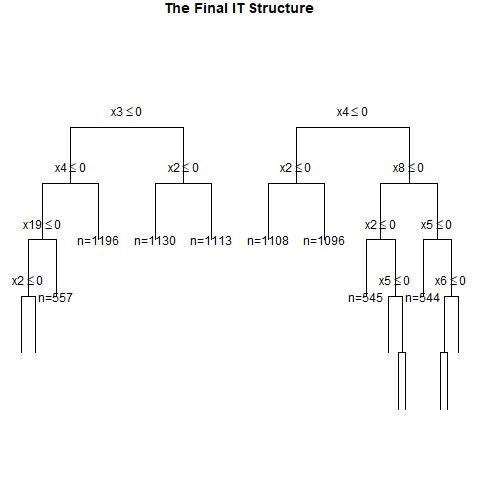

The file beside this chart, header and first rows:
, x1, x2, x3, x4, x5, x6, x7, x8, x9, x10, x11, x12, x13, x14, x15, x16, x17, x18, x19, x20, w, y, CATE
1, 0, 1, 0, 1, 0, 0, 1, 0, 1, 1, 1, 1, 0, 1, 1, 1, 1, 0, 0, 0, 0, 0, 0.2044
2, 0, 0, 0, 1, 1, 0, 1, 0, 0, 1, 1, 1, 1, 1, 0, 1, 1, 0, 0, 1, 1, 0, 0.2044
3, 1, 0, 0, 1, 1, 0, 0, 0, 1, 0, 0, 0, 1, 1, 1, 1, 1, 0, 1, 0, 1, 0, 0.4594
4, 0, 0, 1, 1, 0, 0, 1, 1, 0, 0, 0, 1, 0, 1, 1, 1, 1, 0, 1, 1, 0, 0, 0.2226
5, 0, 1, 1, 1, 1, 0, 0, 1, 1, 0, 1, 1, 0, 0, 1, 0, 0, 1, 1, 1, 1, 1, 0.3443
6, 1, 0, 0, 0, 0, 0, 0, 0, 1, 0, 0, 0, 1, 1, 1, 0, 0, 1, 0, 1, 0, 0, 0.2412
7, 1, 0, 0, 1, 0, 0, 1, 0, 0, 1, 0, 0, 0, 1, 1, 1, 0, 0, 1, 0, 0, 0, 0.4594
8, 0, 0, 0, 1, 0, 0, 0, 1, 0, 0, 0, 1, 1, 0, 1, 1, 0, 1, 0, 0, 1, 0, 0.2044
9, 1, 1, 0, 0, 1, 0, 1, 1, 1, 0, 0, 1, 1, 1, 1, 0, 0, 0, 0, 1, 0, 0, 0.3686
10, 1, 1, 0, 0, 0, 0, 1, 1, 0, 1, 0, 0, 1, 0, 1, 1, 1, 0, 0, 1, 0, 0, 0.3686
11, 1, 0, 1, 1, 0, 0, 0, 0, 0, 1, 1, 1, 1, 1, 1, 0, 1, 1, 0, 1, 0, 0, 0.4594
12, 0, 1, 0, 0, 0, 0, 0, 1, 1, 1, 1, 1, 0, 1, 1, 0, 1, 1, 1, 0, 0, 0, -0.02279
13, 1, 0, 0, 1, 1, 0, 1, 1, 0, 0, 0, 0, 1, 1, 1, 1, 0, 0, 1, 1, 1, 1, 0.2108
14, 1, 0, 0, 1, 0, 0, 0, 1, 1, 0, 0, 1, 0, 0, 0, 0, 0, 0, 0, 0, 0, 0, 0.4946
15, 1, 0, 0, 1, 1, 0, 0, 1, 0, 1, 0, 0, 1, 0, 0, 1, 0, 1, 1, 1, 0, 0, 0.541
16, 1, 1, 0, 0, 1, 0, 1, 0, 0, 0, 0, 0, 1, 1, 0, 0, 1, 1, 1, 0, 1, 1, 0.3686
17, 1, 0, 1, 1, 1, 0, 0, 1, 0, 0, 0, 0, 1, 1, 1, 1, 1, 0, 0, 1, 1, 1, 0.541
18, 1, 1, 0, 1, 0, 1, 0, 0, 1, 0, 0, 0, 1, 1, 1, 1, 0, 0, 0, 1, 1, 1, 0.6936
19, 0, 0, 0, 0, 0, 1, 0, 0, 1, 1, 0, 1, 1, 1, 0, 1, 1, 0, 1, 1, 0, 0, -0.02279
20, 1, 1, 0, 1, 1, 0, 0, 1, 1, 1, 1, 1, 0, 1, 0, 0, 1, 0, 1, 1, 0, 0, 0.541
21, 0, 1, 1, 0, 0, 0, 1, 0, 1, 0, 0, 1, 0, 1, 1, 1, 0, 1, 1, 1, 0, 0, 0.3443
22, 0, 1, 0, 1, 0, 1, 1, 1, 0, 1, 0, 0, 0, 0, 0, 0, 1, 1, 1, 1, 1, 1, 0.2044
23, 0, 1, 0, 0, 0, 0, 0, 0, 1, 1, 0, 0, 0, 0, 0, 0, 0, 1, 0, 0, 0, 0, 0.2906
24, 1, 1, 0, 1, 1, 1, 0, 1, 0, 1, 1, 1, 0, 1, 1, 0, 0, 1, 1, 1, 1, 1, 0.1283
25, 0, 1, 1, 0, 1, 1, 0, 0, 0, 1, 0, 0, 1, 1, 1, 1, 1, 1, 0, 0, 1, 0, 0.3443
26, 0, 0, 1, 1, 1, 0, 0, 1, 1, 0, 1, 1, 1, 0, 1, 1, 1, 0, 0, 0, 0, 0, 0.2226
27, 0, 0, 0, 1, 1, 1, 1, 0, 1, 1, 1, 0, 1, 1, 1, 1, 0, 0, 0, 0, 0, 1, 0.2044
28, 1, 0, 1, 0, 1, 1, 1, 0, 1, 0, 1, 1, 1, 0, 0, 1, 0, 1, 1, 0, 1, 1, 0.2412
29, 1, 0, 0, 1, 0, 0, 1, 0, 1, 1, 1, 0, 0, 1, 0, 1, 0, 1, 0, 1, 1, 0, 0.4594
30, 0, 1, 0, 0, 1, 0, 0, 1, 0, 1, 1, 0, 0, 1, 0, 0, 0, 0, 0, 0, 0, 0, 0.2906
31, 0, 1, 0, 0, 0, 0, 0, 0, 1, 1, 0, 1, 0, 0, 1, 0, 0, 1, 1, 0, 1, 0, -0.02279
32, 1, 0, 1, 0, 1, 0, 1, 1, 0, 1, 0, 1, 1, 1, 0, 0, 0, 1, 0, 1, 0, 1, 0.2412
33, 0, 1, 1, 1, 0, 0, 1, 1, 1, 0, 1, 0, 1, 0, 0, 1, 0, 1, 1, 0, 0, 1, 0.3443
34, 0, 1, 0, 0, 0, 1, 0, 0, 1, 0, 0, 0, 0, 1, 0, 1, 1, 1, 0, 1, 1, 0, 0.2906
35, 1, 0, 1, 0, 1, 1, 1, 1, 1, 0, 0, 0, 1, 0, 0, 0, 1, 0, 0, 1, 0, 1, 0.2412
36, 1, 0, 0, 0, 0, 0, 0, 0, 0, 1, 1, 1, 0, 1, 1, 1, 1, 0, 1, 0, 1, 0, 0.2412
37, 0, 1, 1, 1, 1, 0, 1, 1, 0, 0, 0, 1, 0, 1, 1, 1, 0, 0, 1, 0, 0, 1, 0.3443
38, 1, 0, 0, 1, 1, 1, 1, 1, 0, 0, 0, 1, 1, 0, 1, 0, 0, 1, 1, 0, 1, 1, 0.1283
39, 0, 0, 0, 0, 1, 0, 1, 0, 0, 1, 1, 1, 0, 1, 0, 1, 1, 0, 0, 0, 1, 0, 0.009639
40, 1, 1, 0, 1, 1, 1, 0, 1, 1, 0, 0, 1, 0, 0, 1, 0, 0, 0, 1, 1, 1, 1, 0.1283
41, 1, 1, 0, 1, 1, 1, 0, 1, 1, 0, 0, 1, 0, 1, 0, 1, 1, 1, 0, 0, 1, 1, 0.1283
42, 1, 1, 0, 1, 0, 1, 0, 0, 0, 0, 0, 1, 1, 1, 1, 1, 0, 1, 0, 1, 0, 1, 0.6936
43, 0, 1, 1, 0, 1, 0, 1, 1, 0, 0, 1, 1, 0, 1, 0, 0, 0, 0, 0, 1, 0, 0, 0.3443
44, 1, 1, 1, 1, 0, 0, 1, 1, 0, 1, 0, 1, 1, 1, 1, 0, 0, 1, 1, 0, 0, 0, 0.4946
45, 1, 0, 1, 1, 0, 1, 1, 0, 1, 1, 0, 0, 1, 0, 1, 1, 0, 1, 0, 1, 1, 1, 0.4594
46, 0, 1, 0, 0, 1, 0, 1, 0, 0, 1, 0, 1, 0, 1, 0, 0, 0, 1, 0, 1, 1, 1, 0.2906
47, 1, 1, 0, 0, 1, 0, 0, 0, 1, 1, 1, 0, 1, 1, 1, 1, 0, 0, 0, 1, 1, 0, 0.3686
48, 1, 0, 1, 1, 0, 1, 1, 0, 1, 1, 0, 1, 0, 1, 1, 0, 1, 0, 0, 0, 1, 1, 0.4594
49, 0, 1, 1, 0, 0, 0, 1, 1, 1, 0, 1, 1, 0, 1, 0, 0, 0, 0, 0, 0, 0, 1, 0.3443
50, 0, 0, 1, 1, 1, 0, 0, 0, 1, 1, 1, 0, 1, 1, 0, 0, 1, 0, 0, 0, 0, 0, 0.2226
51, 0, 1, 1, 0, 0, 1, 0, 1, 1, 0, 0, 1, 1, 0, 0, 0, 1, 0, 1, 0, 0, 0, 0.3443
52, 1, 1, 0, 1, 1, 0, 0, 0, 0, 1, 1, 0, 0, 1, 1, 0, 0, 0, 1, 1, 0, 0, 0.6379
53, 1, 0, 0, 0, 0, 0, 1, 1, 0, 1, 0, 1, 1, 0, 0, 1, 1, 0, 0, 1, 0, 0, 0.2412
54, 0, 1, 1, 1, 0, 1, 1, 0, 0, 1, 1, 1, 0, 0, 1, 1, 0, 0, 1, 0, 1, 1, 0.3443
55, 0, 1, 1, 1, 1, 0, 1, 0, 0, 1, 0, 1, 1, 1, 1, 0, 1, 0, 0, 0, 1, 1, 0.3443
56, 1, 0, 1, 0, 0, 0, 0, 1, 0, 0, 1, 0, 1, 0, 0, 1, 1, 0, 0, 1, 1, 1, 0.2412
57, 0, 1, 1, 0, 0, 0, 0, 1, 1, 1, 1, 1, 0, 1, 1, 1, 1, 0, 1, 0, 1, 1, 0.3443
58, 1, 0, 1, 0, 0, 1, 1, 0, 0, 0, 1, 0, 1, 1, 1, 0, 1, 0, 0, 0, 1, 0, 0.2412
59, 0, 1, 0, 0, 0, 1, 0, 1, 0, 1, 1, 0, 0, 1, 1, 1, 1, 0, 1, 1, 1, 0, -0.02279
60, 1, 1, 1, 1, 0, 1, 1, 1, 0, 0, 1, 1, 0, 0, 1, 0, 0, 0, 0, 1, 0, 0, 0.4946
... 940 more rows
